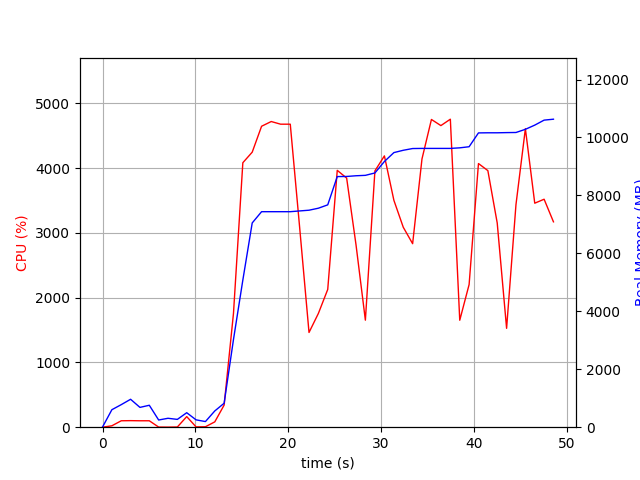

The file beside this chart, header and first rows:
elapsed_time, nproc, cpu, mem_real, mem_virtual
3.981590270996094e-05, 1, 0.0, 6.973, 3185
1.006, 5, 21.9, 603.9, 2279
2.015, 4, 99.3, 778.7, 2259
3.022, 5, 101.2, 963.7, 2741
4.03, 3, 99.2, 683.8, 1871
5.038, 3, 99.3, 757.3, 1989
6.045, 3, 2.0, 248.2, 1372
7.053, 3, 1.0, 307.8, 1445
8.061, 3, 3.0, 269.5, 1407
9.069, 4, 163.7, 500.1, 1988
10.08, 3, 5.0, 253.6, 1399
11.08, 1, 6.9, 194.5, 1639
12.09, 3, 82.3, 560.7, 2008
13.1, 1, 341.5, 827, 7102
14.11, 1, 1759, 3028, 11070
15.12, 1, 4085, 5079, 11096
16.13, 1, 4248, 7050, 11968
17.14, 1, 4648, 7438, 12486
18.18, 1, 4721, 7438, 12486
19.18, 1, 4680, 7438, 12486
20.23, 1, 4680, 7438, 12486
21.24, 1, 3087, 7465, 12486
22.25, 1, 1463, 7490, 12566
23.25, 1, 1757, 7559, 12566
24.26, 1, 2128, 7675, 12566
25.29, 1, 3968, 8650, 13890
26.3, 1, 3848, 8654, 13890
27.31, 1, 2816, 8679, 13890
28.32, 1, 1653, 8693, 13890
29.35, 1, 3959, 8776, 13916
30.37, 1, 4191, 9171, 14330
31.39, 1, 3505, 9478, 14330
32.4, 1, 3089, 9558, 14344
33.41, 1, 2834, 9618, 14344
34.42, 1, 4144, 9623, 14440
35.44, 1, 4753, 9623, 14440
36.45, 1, 4659, 9623, 14440
37.47, 1, 4757, 9623, 14440
38.49, 1, 1652, 9643, 14440
39.49, 1, 2203, 9681, 14440
40.5, 1, 4072, 10158, 14864
41.51, 1, 3963, 10162, 14864
42.52, 1, 3154, 10162, 14864
43.53, 1, 1527, 10168, 14864
44.54, 1, 3437, 10172, 14864
45.56, 1, 4611, 10281, 14988
46.57, 1, 3460, 10426, 14988
47.58, 1, 3521, 10599, 14988
48.58, 1, 3172, 10631, 14988
